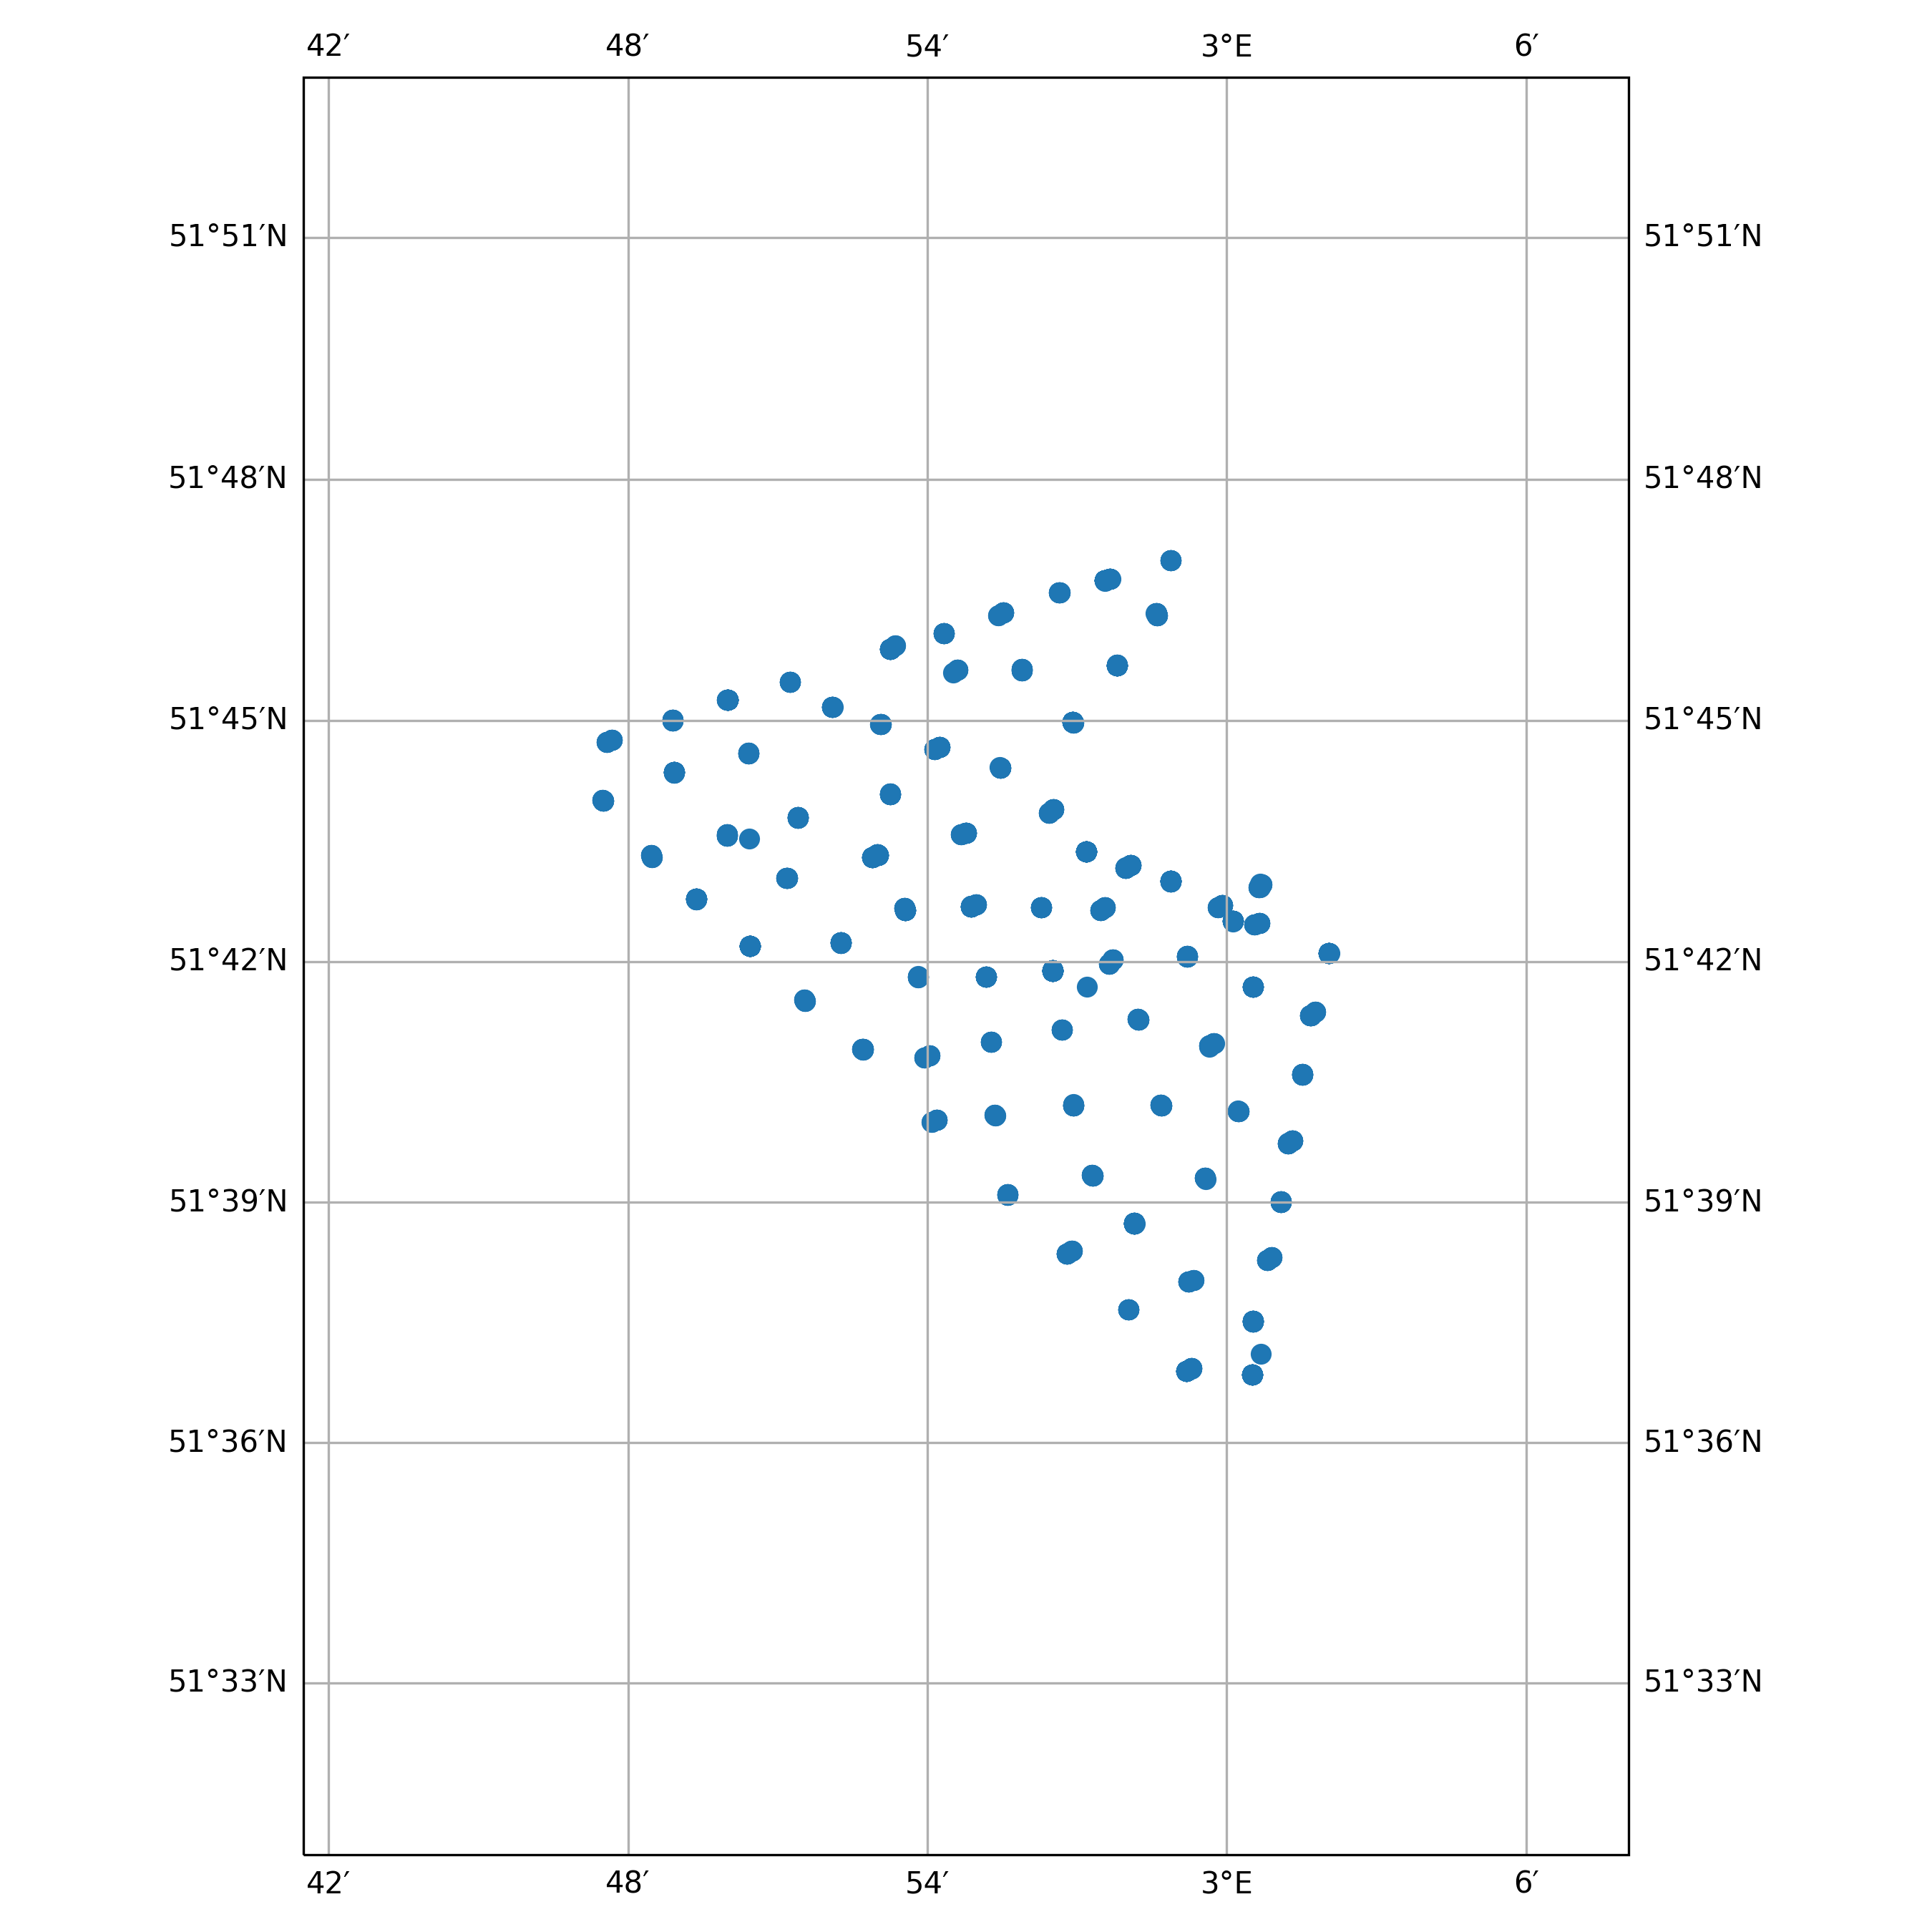

The data file committed next to this chart (first rows):
timestamp, epoch, latitude, longitude, speed, heading, course, status
2015-03-13 19:23:25+00:00, 1426274605, 51.69, 2.953, 0.0, 49.0, 49.0, 0
2019-10-23 04:21:44+00:00, 1571804504, 51.72, 2.981, 0.0, 21.0, 312.0, 0
2019-10-23 07:18:54+00:00, 1571815134, 51.72, 2.981, 0.0, 21.0, 325.0, 3
2019-10-23 09:05:14+00:00, 1571821514, 51.72, 2.981, 0.0, 21.0, 214.0, 3
2019-10-23 14:08:23+00:00, 1571839703, 51.72, 2.981, 0.0, 21.0, 266.0, 3
2019-10-23 15:14:14+00:00, 1571843654, 51.72, 2.981, 0.0, 22.0, 131.0, 3
2019-10-23 17:04:04+00:00, 1571850244, 51.72, 2.981, 0.0, 22.0, 309.0, 3
2019-10-23 18:13:04+00:00, 1571854384, 51.72, 2.981, 0.0, 21.0, 275.0, 3
2019-10-23 19:23:03+00:00, 1571858583, 51.72, 2.981, 0.0, 21.0, 235.0, 3
2019-10-23 20:07:23+00:00, 1571861243, 51.72, 2.981, 0.0, 22.0, 117.0, 3
2019-10-23 22:20:33+00:00, 1571869233, 51.72, 2.981, 0.0, 22.0, 358.0, 3
2019-10-23 23:07:03+00:00, 1571872023, 51.72, 2.981, 0.0, 21.0, 101.0, 3
2019-10-24 02:04:24+00:00, 1571882664, 51.72, 2.981, 0.0, 22.0, 283.0, 3
2019-10-24 10:04:33+00:00, 1571911473, 51.72, 2.981, 0.0, 21.0, 289.0, 3
2019-10-24 11:15:43+00:00, 1571915743, 51.72, 2.981, 0.0, 22.0, 132.0, 3
2019-10-24 13:13:13+00:00, 1571922793, 51.72, 2.981, 0.0, 21.0, 6.0, 3
2019-10-25 00:07:24+00:00, 1571962044, 51.72, 2.981, 0.0, 21.0, 242.0, 3
2019-10-25 03:19:54+00:00, 1571973594, 51.72, 2.981, 0.0, 22.0, 260.0, 3
2019-10-25 04:08:04+00:00, 1571976484, 51.72, 2.981, 0.0, 21.0, 81.0, 3
2019-10-25 06:02:14+00:00, 1571983334, 51.72, 2.981, 0.0, 21.0, 224.0, 3
2019-10-25 16:08:32+00:00, 1572019712, 51.72, 2.981, 0.0, 22.0, 226.0, 3
2019-10-25 18:03:03+00:00, 1572026583, 51.72, 2.981, 0.0, 21.0, 165.0, 3
2019-10-25 19:13:05+00:00, 1572030785, 51.72, 2.981, 0.0, 21.0, 104.0, 3
2019-10-26 03:18:53+00:00, 1572059933, 51.72, 2.981, 0.0, 22.0, 212.0, 3
2019-10-26 07:10:24+00:00, 1572073824, 51.72, 2.981, 0.0, 22.0, 86.0, 3
2019-10-26 09:08:44+00:00, 1572080924, 51.72, 2.981, 0.0, 22.0, 191.0, 3
2019-10-26 12:11:14+00:00, 1572091874, 51.72, 2.981, 0.0, 22.0, 90.0, 3
2019-10-26 20:07:16+00:00, 1572120436, 51.72, 2.981, 0.0, 21.0, 221.0, 3
2019-10-26 23:08:53+00:00, 1572131333, 51.72, 2.981, 0.0, 21.0, 187.0, 3
2019-10-27 05:04:13+00:00, 1572152653, 51.69, 3.009, 0.0, 22.0, 173.0, 3
2019-10-27 07:02:03+00:00, 1572159723, 51.69, 3.009, 0.0, 22.0, 112.0, 3
2019-10-27 14:09:23+00:00, 1572185363, 51.69, 3.009, 0.0, 22.0, 316.0, 3
2019-10-27 20:13:43+00:00, 1572207223, 51.69, 3.009, 0.0, 22.0, 15.0, 3
2019-10-27 21:21:53+00:00, 1572211313, 51.69, 3.009, 0.0, 22.0, 312.0, 3
2019-10-27 23:21:33+00:00, 1572218493, 51.69, 3.009, 0.0, 22.0, 328.0, 3
2019-10-28 00:08:13+00:00, 1572221293, 51.69, 3.009, 0.0, 22.0, 161.0, 3
2019-10-28 06:00:34+00:00, 1572242434, 51.69, 3.009, 0.0, 22.0, 119.0, 3
2019-10-28 07:08:24+00:00, 1572246504, 51.69, 3.009, 0.0, 22.0, 305.0, 3
2019-10-28 09:01:34+00:00, 1572253294, 51.69, 3.009, 0.0, 22.0, 236.0, 3
2019-10-28 10:10:34+00:00, 1572257434, 51.69, 3.009, 0.0, 22.0, 18.0, 3
2019-10-28 11:22:04+00:00, 1572261724, 51.69, 3.009, 0.0, 22.0, 40.0, 3
2019-10-28 18:06:38+00:00, 1572285998, 51.68, 3.025, 0.0, 23.0, 257.0, 6
2019-10-28 22:00:46+00:00, 1572300046, 51.68, 3.025, 0.0, 23.0, 171.0, 6
2019-10-29 00:06:50+00:00, 1572307610, 51.68, 3.025, 0.0, 23.0, 227.0, 6
2019-10-29 04:03:59+00:00, 1572321839, 51.68, 3.025, 0.0, 23.0, 65.0, 6
2019-10-29 06:13:02+00:00, 1572329582, 51.68, 3.025, 0.0, 22.0, 136.0, 6
2019-10-29 10:04:10+00:00, 1572343450, 51.68, 3.025, 0.0, 23.0, 253.0, 6
2019-10-29 13:16:16+00:00, 1572354976, 51.68, 3.025, 0.0, 23.0, 175.0, 6
2019-10-29 17:10:24+00:00, 1572369024, 51.68, 3.025, 0.0, 23.0, 36.0, 6
2019-11-03 12:17:32+00:00, 1572783452, 51.66, 3.022, 0.0, 21.0, 332.0, 6
2019-11-03 13:02:33+00:00, 1572786153, 51.66, 3.022, 0.0, 21.0, 182.0, 6
2019-11-03 15:08:38+00:00, 1572793718, 51.66, 3.022, 0.0, 21.0, 24.0, 6
2019-11-03 16:11:40+00:00, 1572797500, 51.66, 3.022, 0.0, 21.0, 21.0, 6
2019-11-04 01:02:57+00:00, 1572829377, 51.66, 3.022, 0.0, 21.0, 162.0, 6
2019-11-04 05:15:05+00:00, 1572844505, 51.66, 3.022, 0.0, 21.0, 56.0, 6
2019-11-04 09:06:12+00:00, 1572858372, 51.66, 3.022, 0.0, 21.0, 150.0, 6
2019-11-04 14:00:22+00:00, 1572876022, 51.66, 3.022, 0.0, 21.0, 64.0, 6
2019-11-04 16:12:26+00:00, 1572883946, 51.66, 3.022, 0.0, 21.0, 322.0, 6
2019-11-04 17:15:29+00:00, 1572887729, 51.66, 3.022, 0.0, 21.0, 171.0, 3
2019-11-04 19:10:59+00:00, 1572894659, 51.69, 3.03, 0.0, 21.0, 195.0, 3
... 1,522 more rows
